Run: headless pygame with SDL's dummy video driver; simulated clock (each Clock.tick advances the game by its frame time, no real sleeping); random seed 0; keys injected as events and as key.get_pressed() state; no mouse input.
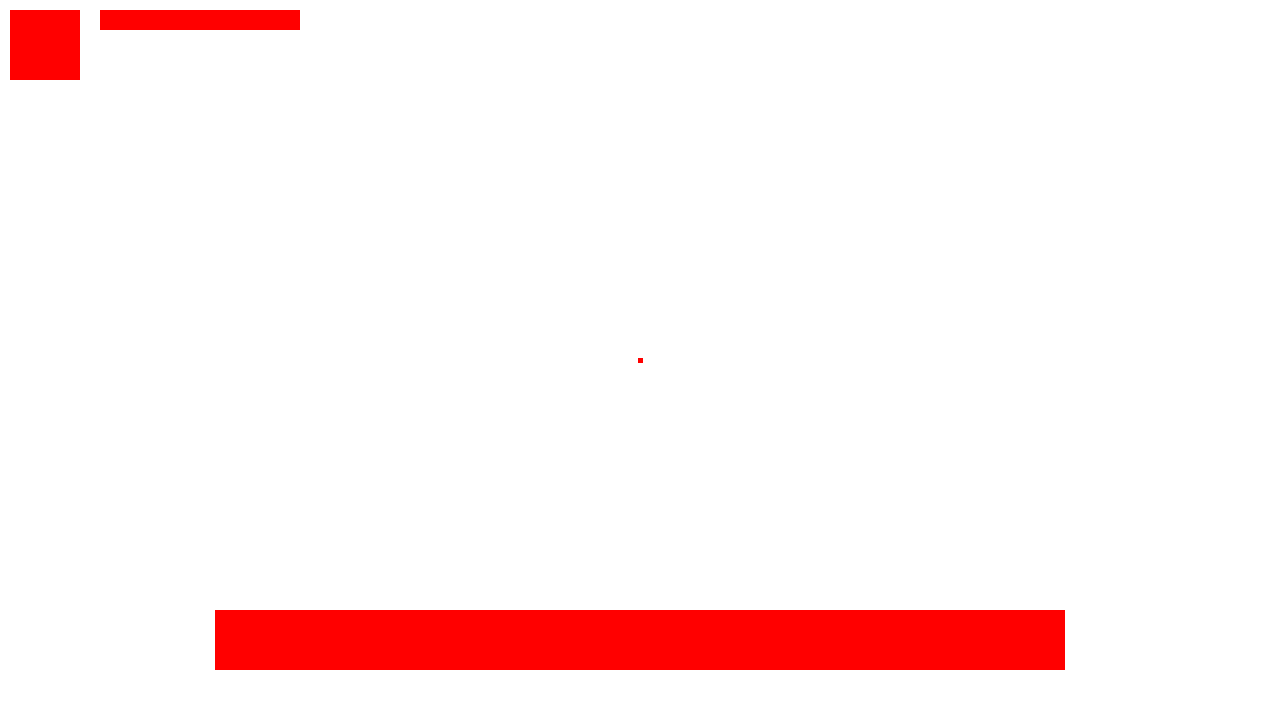
Frame 1 of 4 · flips 1–60 · no input
Frame 2 of 4 · flips 61–180 · tapped SPACE, RETURN · held RIGHT (→), D · screen unchanged from frame 1, image omitted
Frame 3 of 4 · flips 181–300 · held DOWN (↓), S · screen unchanged from frame 2, image omitted
Frame 4 of 4 · flips 301–420 · held LEFT (←), A, UP (↑), W · screen unchanged from frame 3, image omitted

The pygame program that drew these frames:

import pygame

def check_is_pair(value: tuple | list) -> tuple | list:
    """Returns the value inputted, if it's a tuple or list with a len of 2.
    Otherwise raises an error.

    Args:
        value (tuple | list | any): Value to check.

    Raises:
        AttributeError: Value isn't a tuple or list of len 2.

    Returns:
        tuple: The input value.
    """    
    
    if type(value) == tuple or type(value) == list and len(value) == 2:
        return value
    
    else:
        raise AttributeError(
            f"Value '{value}' is of type '{type(value)}'. Needs to be either a tuple or list, with a len of 2.")
        


class UIElement:
    
    ## Raise Error Static Variables
    
    
    ## Alignment Static Variables.
    ALIGN_UP_KW = "align_up"
    ALIGN_RIGHT_KW = "align_right"
    ALIGN_DOWN_KW = "align_down"
    ALIGN_LEFT_KW = "align_left"
    
    DEFAULT_ALIGN_DICT = {
        ALIGN_UP_KW: False,
        ALIGN_RIGHT_KW: False,
        ALIGN_DOWN_KW: False,
        ALIGN_LEFT_KW: False}

    def __init__(self, 
                 surf_dim: tuple[int, int], 
                 dim: tuple[int, int], 
                 offset: tuple[int, int] = (0, 0), 
                 alpha: int = 255,
                 centered: bool = True, 
                 display: bool = True,
                 **align_args: dict[str, bool]):
        
        """_summary_

        Args:
            surf_dim (tuple[int, int]): (<width>, <height>) of surf to be drawn 
            on.
            dim (tuple[int, int]): Dimensions as (<width>, <height>).
            offset (tuple[int, int], optional): Offset in pixels from it's 
            original alignment. Defaults to (0, 0).
            centered (bool, optional): Whether the element should be drawn from 
            the center of its width/height. Defaults to True.
            align_args (dict[str, bool], optional): Specifies which side of the
            surface the UI Element should align to. Options are align_up=<bool>, 
            align_right=<bool>, align_down=<bool>, align_left=<bool>.
        """      
          
        self.dim: tuple[int, int] = dim
        self.offset: tuple[int, int] = offset
        self.alignment = self.DEFAULT_ALIGN_DICT.copy()
            
        self.__set_align(**align_args)
        self.__centered = centered
        
        self.set_pos(surf_dim)
        
        self.__alpha = alpha
        self.__display = display
        
    def __set_align(self, **align_args: dict[str, bool]):
        """Sets the alignment for the UI Element.

        Args:
            align_args (dict[str, bool], optional): Specifies which side of the
            surface the UI Element should align to. Options are align_up=<bool>, 
            align_right=<bool>, align_down=<bool>, align_left=<bool>.
        """        
        
        for align_name in align_args:
            if type(align_args[align_name]) == bool: 
                if align_name in self.alignment:
                    self.alignment[align_name] = align_args[align_name]
            else:
                raise AttributeError(
                    f"Alignment argument is of type '{type(align_args[align_name])}'. However, this needs to be of type 'bool'.")
        
        
    def draw(self, surf: pygame.Surface):
        """Draws the UIElement on a surface.

        Args:
            surf (Surface): Surface to be drawn on.
        """   
            
        if self.__is_displayed():
            pygame.draw.rect(surf, (255, 0, 0), (self.__pos, self.dim))
            
    def __is_displayed(self):
        return self.__display and self.__alpha > 0
        
        
    def set_pos(self, surf_dim: tuple[int, int]):
        """Sets the position for the UI Element to be displayed on a surface.

        Args:
            surf_dim (tuple[int, int]): (<width>, <height>) of the surface to be 
            drawn on.
        """        
        
        self.__pos = [0, 0]
        for i in range(2):
            
            half_surf_len = round(surf_dim[i] / 2)
            
            offset = self.offset[i]
            
            if i == 0 and not (self.alignment[self.ALIGN_RIGHT_KW] and self.alignment[self.ALIGN_LEFT_KW]):
                
                if self.alignment[self.ALIGN_RIGHT_KW]:
                    offset += half_surf_len
                
                elif self.alignment[self.ALIGN_LEFT_KW]:
                    offset -= half_surf_len
                    
            if i == 1 and not (self.alignment[self.ALIGN_UP_KW] and self.alignment[self.ALIGN_DOWN_KW]):
                
                if self.alignment[self.ALIGN_DOWN_KW]:
                    offset += half_surf_len
                
                elif self.alignment[self.ALIGN_UP_KW]:
                    offset -= half_surf_len
        
            if self.__centered:
                offset -= round(self.dim[i] / 2)
            
            self.__pos[i] = half_surf_len + offset
                    





class UI:
    """Class for handeling the window and its UI
    """    
    
    
    def __init__(self, win_dim: tuple[int, int] = (700, 500)):
        """Constructor for UI class

        Args:
            win_dim (tuple[int, int], optional): Window (<width>, <height>). Defaults to (700, 500).
        """        
        
        self.win_dim: tuple[int, int] = None
        self.win: pygame.Surface = None

        self.__clock = pygame.time.Clock()
        
        self.__set_win(win_dim)
        self.resized: bool = False
        
        self.__ui_elems: dict[str, UIElement] = {}


    def __set_win(self, win_dim: tuple[int, int]):
        """Creates a new window.

        Args:
            win_dim (tuple[int, int]): Window (<width>, <height>).
        """        

        self.win_dim = win_dim
        self.win = pygame.display.set_mode(self.win_dim, pygame.RESIZABLE)


    def events(self) -> bool:
        """Handles the windows events; including handeling resizing & quitting.

        Returns:
            bool: Whether the window is open.
        """
        
        self.resized = False

        for event in pygame.event.get():
            if event.type == pygame.QUIT:
                return False
            
            if event.type == pygame.VIDEORESIZE:
                self.resized = True
            
        if self.resized:
            self.__resize()
                
        return True
    
    
    def draw(self):
        """Draws a new frame of the window; including all its elements.
        """
        
        window.win.fill((255, 255, 255))
        
        self.__draw_elems()

        pygame.display.flip()

        self.__clock.tick(60)
        
        
    def __resize(self):
        """Resizes the window, updating all its elements.
        """        
        
        self.win_dim = (self.win.get_width(), self.win.get_height())
        self.__resize_elems()
        
    
    def add_elem(self, 
                 elem_name: str, 
                 dim: tuple[int, int], 
                 offset: tuple[int, int] = (0, 0), 
                 alpha: int = 255,
                 centered: bool = True, 
                 display: bool = True,
                 **align_args: dict[str, bool]):
        """Adds a UI Element to be displayed on the window.

        Args:
            elem_name (str): Arbitrary name.
            dim (tuple[int, int]): Dimensions of the UI Element.
            offset (tuple[int, int], optional): Offset in pixels from it's 
            original alignment. Defaults to (0, 0).
            align_args (dict[str, bool], optional): Specify which side of the
            window the UI Element should align to. Options are align_up=<bool>, 
            align_right=<bool>, align_down=<bool>, align_left=<bool>.
        """        
        
        self.__ui_elems[elem_name] = UIElement(self.win_dim, 
                                               dim, 
                                               offset, 
                                               alpha,
                                               centered, 
                                               display,
                                               **align_args)

        
    def __draw_elems(self):
        """Draws UI elements on the window.
        """        
        for elem_name in self.__ui_elems:
            self.__ui_elems[elem_name].draw(self.win)
            
            
    def __resize_elems(self):
        """Resizes UI Elements based on the window dimensions.
        """ 
              
        for elem_name in self.__ui_elems:
            self.__ui_elems[elem_name].set_pos(self.win_dim)
        
        


pygame.init()

window = UI((1280, 720))

window.add_elem("hotbar", (850, 60), (0, -80), align_down = True)
window.add_elem("crosshair", (5, 5))
window.add_elem("Profile", (70, 70), (45, 45), align_up = True, align_left = True)
window.add_elem("Some text", (200, 20), (100, 10), centered = False, align_up = True, align_left = True)

run = True

while run:

    if not window.events():
        run = False

    window.draw()

pygame.quit()
